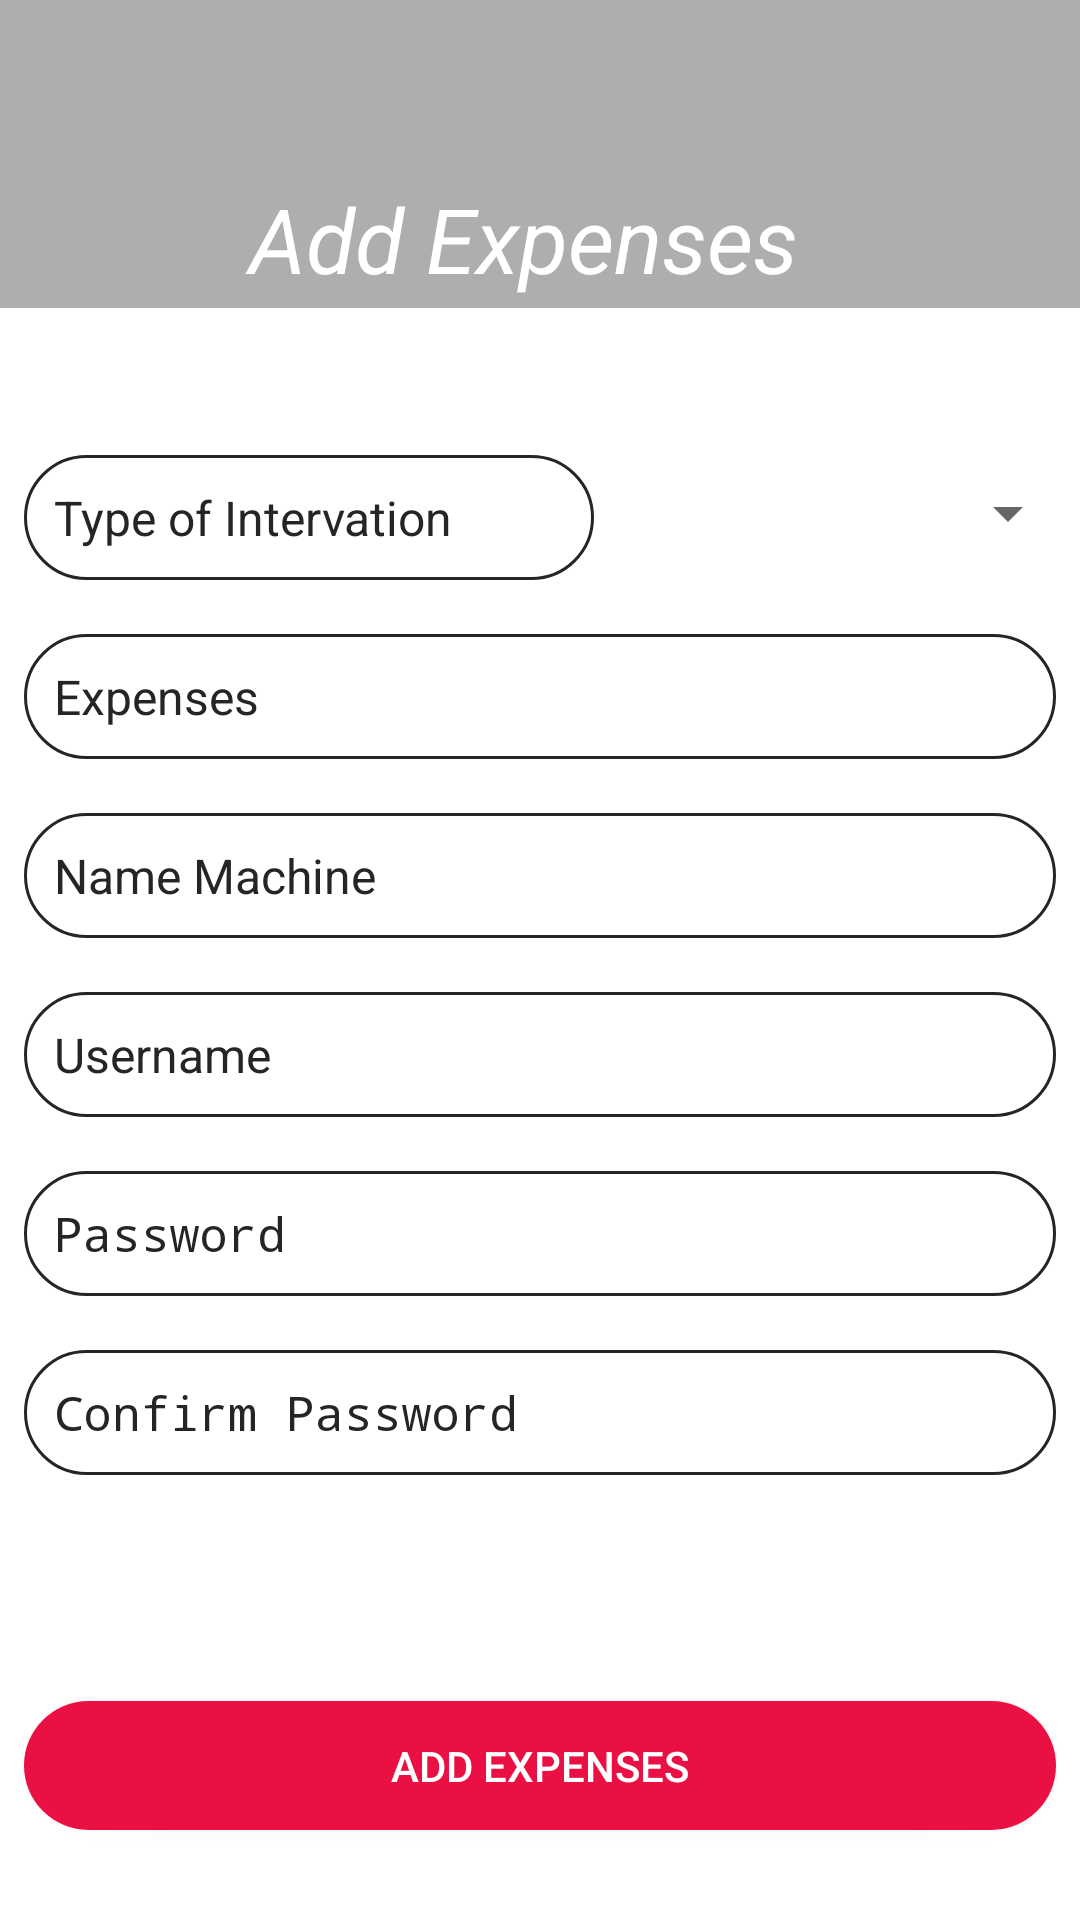

Write the Android layout XML for this screen, with the resource values it uses.
<!-- AndroidManifest.xml: application theme AppTheme -->
<!-- res/layout/fragment_add_expenses.xml -->
<?xml version="1.0" encoding="utf-8"?>
<RelativeLayout xmlns:android="http://schemas.android.com/apk/res/android"
    xmlns:tools="http://schemas.android.com/tools"
    xmlns:app="http://schemas.android.com/apk/res-auto"
    android:layout_width="match_parent"
    android:layout_height="match_parent"
    android:background="@color/gray"
    tools:context=".Fragments.AddExpensesFragment">

    <TextView
        android:id="@+id/password_tv"
        android:layout_width="309dp"
        android:layout_height="110dp"
        android:layout_alignParentStart="true"
        android:layout_alignParentTop="true"
        android:layout_alignParentEnd="true"
        android:layout_alignParentBottom="true"
        android:layout_marginStart="47dp"
        android:layout_marginLeft="10dp"
        android:layout_marginTop="14dp"
        android:layout_marginEnd="58dp"
        android:layout_marginRight="10dp"
        android:layout_marginBottom="495dp"
        android:background="@color/gray"
        android:gravity="center"
        android:text="Add Expenses"
        android:textColor="@color/colorWhite"
        android:textSize="30sp"
        android:textStyle="italic"
        app:layout_constraintEnd_toEndOf="parent"
        app:layout_constraintStart_toStartOf="parent"
        app:layout_constraintTop_toTopOf="parent" />


    <LinearLayout
        android:layout_width="match_parent"
        android:layout_height="wrap_content"
        android:layout_alignParentBottom="true"
        android:background="@color/colorWhite"
        android:orientation="vertical">

        <RelativeLayout
            android:layout_width="match_parent"
            android:layout_height="wrap_content"
            android:orientation="vertical">

            <TextView
                android:id="@+id/addExpenses_et_intervation"
                android:layout_width="wrap_content"
                android:layout_height="wrap_content"
                android:layout_alignParentTop="true"
                android:layout_marginStart="8dp"
                android:layout_marginTop="49dp"
                android:layout_marginEnd="8dp"
                android:background="@drawable/login_et"
                android:ems="10"
                android:text="Type of Intervation"
                android:textColor="#252427"
                android:textSize="16sp" />

            <Spinner
                android:id="@+id/addExpenses_spinner_intervation"
                android:layout_width="198dp"
                android:layout_height="35dp"
                android:layout_alignParentTop="true"
                android:layout_marginStart="2dp"
                android:layout_marginTop="51dp"
                android:layout_toEndOf="@+id/addExpenses_et_intervation"
                android:textSize="16sp"
                app:layout_constraintBottom_toBottomOf="parent"
                app:layout_constraintEnd_toEndOf="parent"
                app:layout_constraintHorizontal_bias="0.0"
                app:layout_constraintStart_toEndOf="@+id/temperature_tv_machine"
                app:layout_constraintTop_toTopOf="parent"
                app:layout_constraintVertical_bias="0.874" />

        </RelativeLayout>

        <RelativeLayout
            android:layout_width="match_parent"
            android:layout_height="wrap_content"
            android:orientation="vertical">

            <EditText
                android:id="@+id/addExpenses_et_expenses"
                android:layout_width="match_parent"
                android:layout_height="wrap_content"
                android:layout_marginStart="8dp"
                android:layout_marginTop="18dp"
                android:layout_marginEnd="8dp"
                android:background="@drawable/login_et"
                android:ems="10"
                android:hint="Expenses"
                android:textColorHint="#252427"
                android:textSize="16sp" />

        </RelativeLayout>

        <RelativeLayout
            android:layout_width="match_parent"
            android:layout_height="match_parent"
            android:orientation="vertical">

            <EditText
                android:id="@+id/addExpenses_et_nameMachine"
                android:layout_width="match_parent"
                android:layout_height="wrap_content"
                android:layout_marginStart="8dp"
                android:layout_marginTop="18dp"
                android:layout_marginEnd="8dp"
                android:background="@drawable/login_et"
                android:ems="10"
                android:hint="Name Machine"
                android:textSize="16sp"
                android:textColorHint="@color/colorSigninSignup" />
        </RelativeLayout>

        <RelativeLayout
            android:layout_width="match_parent"
            android:layout_height="match_parent"
            android:orientation="vertical">

            <EditText
                android:id="@+id/addExpenses_et_username"
                android:layout_width="match_parent"
                android:layout_height="wrap_content"
                android:layout_marginStart="8dp"
                android:layout_marginTop="18dp"
                android:layout_marginEnd="8dp"
                android:background="@drawable/login_et"
                android:ems="10"
                android:hint="Username"
                android:textSize="16sp"
                android:textColorHint="@color/colorSigninSignup" />

        </RelativeLayout>

        <RelativeLayout
            android:layout_width="match_parent"
            android:layout_height="match_parent"
            android:orientation="vertical">

            <EditText
                android:id="@+id/addExpenses_et_password"
                android:layout_width="match_parent"
                android:layout_height="wrap_content"
                android:layout_marginStart="8dp"
                android:layout_marginTop="18dp"
                android:layout_marginEnd="8dp"
                android:background="@drawable/login_et"
                android:ems="10"
                android:hint="Password"
                android:textSize="16sp"
                android:inputType="textPassword"
                android:textColorHint="@color/colorSigninSignup" />

            <ImageView
                android:id="@+id/password_iv_show"
                android:layout_width="37dp"
                android:layout_height="37dp"
                android:layout_alignTop="@+id/signup_et_password"
                android:layout_alignParentEnd="true"
                android:layout_marginTop="19dp"
                android:layout_marginEnd="19dp"
                android:gravity="center"
                android:src="@drawable/ic_show_password" />
        </RelativeLayout>

        <RelativeLayout
            android:layout_width="match_parent"
            android:layout_height="match_parent"
            android:orientation="vertical">

            <EditText
                android:id="@+id/addExpenses_et_confirmpassword"
                android:layout_width="match_parent"
                android:layout_height="wrap_content"
                android:layout_marginStart="8dp"
                android:layout_marginTop="18dp"
                android:layout_marginEnd="8dp"
                android:layout_marginBottom="30dp"
                android:background="@drawable/login_et"
                android:ems="10"
                android:hint="Confirm Password"
                android:textSize="16sp"
                android:inputType="textPassword"
                android:textColorHint="@color/colorSigninSignup" />

            <ImageView
                android:id="@+id/password_iv_confirmshow"
                android:layout_width="37dp"
                android:layout_height="37dp"
                android:layout_alignTop="@+id/signup_et_confirmpassword"
                android:layout_alignParentEnd="true"
                android:layout_marginTop="20dp"
                android:layout_marginEnd="19dp"
                android:layout_marginBottom="70dp"
                android:gravity="center"
                android:src="@drawable/ic_show_password" />
        </RelativeLayout>


        <Button
            android:id="@+id/addExpenses_btn_add"
            android:layout_width= "match_parent"
            android:layout_height="43dp"
            android:layout_marginStart="8dp"
            android:layout_marginTop="8dp"
            android:layout_marginEnd="8dp"
            android:layout_alignParentStart="true"
            android:layout_alignParentEnd="true"
            android:layout_marginBottom="30dp"
            android:layout_gravity="center"
            android:background="@drawable/singin_btn"
            android:backgroundTint="@color/red"
            android:text="Add Expenses"
            android:textColor="@color/colorWhite"
            app:layout_constraintBottom_toBottomOf="parent"
            app:layout_constraintEnd_toEndOf="parent"
            app:layout_constraintStart_toStartOf="parent" />
    </LinearLayout>

</RelativeLayout>
<!-- resources referenced by this layout -->
<resources>
  <color name="colorSigninSignup">#252427</color>
  <color name="colorWhite">#FFFFFF</color>
  <color name="gray">#AEAEAE</color>
  <color name="red">#EA1043</color>
  <!-- drawable login_et (drawable) -->
  <?xml version="1.0" encoding="utf-8"?>
  <shape android:shape="rectangle" xmlns:android="http://schemas.android.com/apk/res/android">
      <stroke
          android:width="1dp"
          android:color="@color/colorSigninSignup" />
      <solid
          android:color="#00FFFFFF"
          android:paddingLeft="10dp"
          android:paddingTop="10dp"/>
      <padding
          android:left="10dp"
          android:top="10dp"
          android:right="10dp"
          android:bottom="10dp" />
      <corners android:radius="50dp"/>
  </shape>
  <!-- drawable singin_btn (drawable) -->
  <?xml version="1.0" encoding="utf-8"?>
  <shape android:shape="rectangle" xmlns:android="http://schemas.android.com/apk/res/android">
  
      <solid android:color="@color/colorSigninSignup"/>
      <corners android:radius="50dp"/>
  
  </shape>
  <style name="AppTheme" parent="Theme.AppCompat.Light.NoActionBar">
          
          <item name="colorPrimary">@color/colorPrimary</item>
          <item name="colorPrimaryDark">@color/colorPrimaryDark</item>
          <item name="colorAccent">@color/colorAccent</item>
      </style>
  <color name="colorPrimary">#ededed</color>
  <color name="colorPrimaryDark">#e1e1e1</color>
  <color name="colorAccent">#FF4081</color>
</resources>
